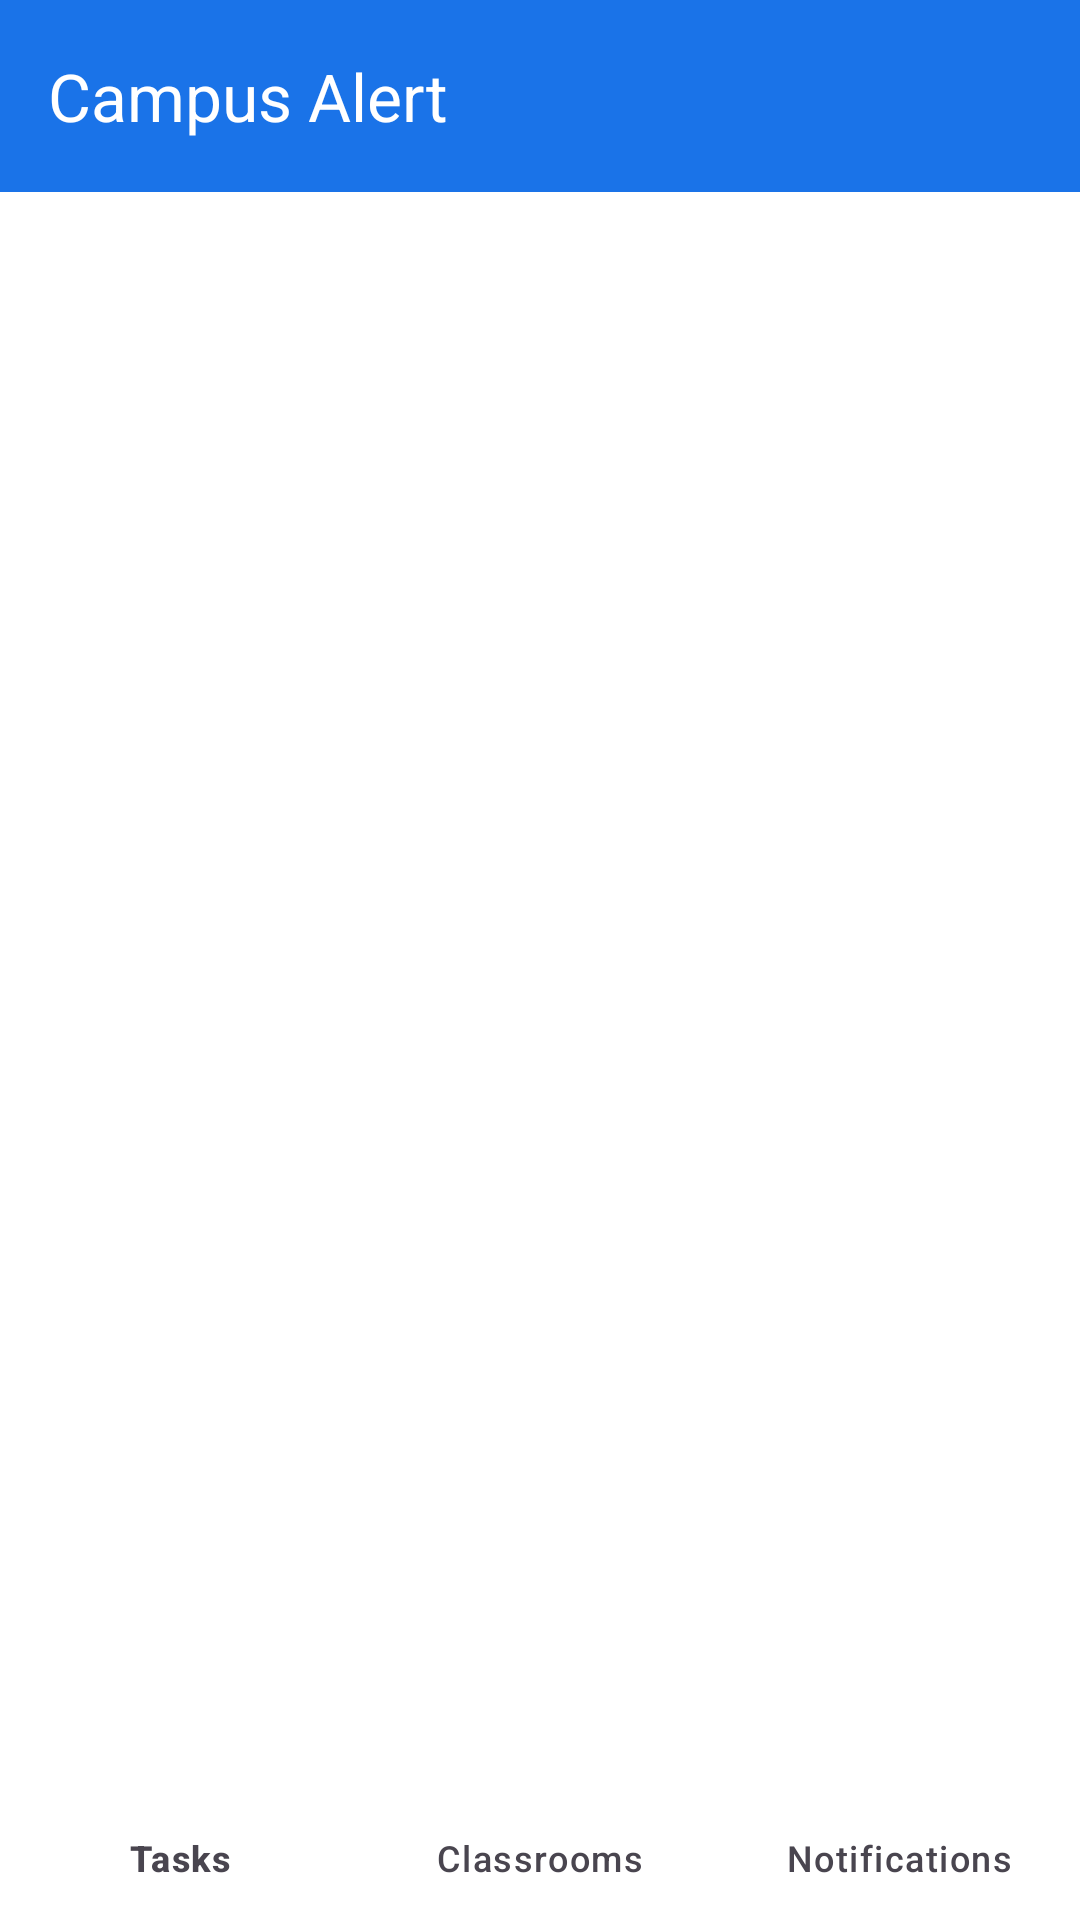

Android layout source for this screen:
<!-- AndroidManifest.xml: application theme Theme.CampusAlert -->
<!-- res/layout/activity_main.xml -->
<?xml version="1.0" encoding="utf-8"?>
<androidx.coordinatorlayout.widget.CoordinatorLayout xmlns:android="http://schemas.android.com/apk/res/android"
    xmlns:app="http://schemas.android.com/apk/res-auto"
    xmlns:tools="http://schemas.android.com/tools"
    android:id="@+id/main"
    android:layout_width="match_parent"
    android:layout_height="match_parent"
    android:background="#FFFFFF"
    android:fitsSystemWindows="true"
    tools:context=".MainActivity">

    <com.google.android.material.appbar.AppBarLayout
        android:id="@+id/app_bar"
        android:layout_width="match_parent"
        android:layout_height="wrap_content"
        android:background="@color/primary"
        app:elevation="0dp">

        <com.google.android.material.appbar.MaterialToolbar
            android:id="@+id/toolbar"
            android:layout_width="match_parent"
            android:layout_height="?attr/actionBarSize"
            app:title="Campus Alert"
            app:titleTextColor="@android:color/white" />

    </com.google.android.material.appbar.AppBarLayout>

    <androidx.constraintlayout.widget.ConstraintLayout
        android:layout_width="match_parent"
        android:layout_height="match_parent"
        app:layout_behavior="@string/appbar_scrolling_view_behavior">

        <androidx.fragment.app.FragmentContainerView
            android:id="@+id/nav_host_fragment"
            android:layout_width="match_parent"
            android:layout_height="0dp"
            app:layout_constraintBottom_toTopOf="@id/bottom_navigation"
            app:layout_constraintTop_toTopOf="parent" />

        <include
            android:id="@+id/layout_error"
            layout="@layout/layout_no_internet"
            android:layout_width="match_parent"
            android:layout_height="0dp"
            android:visibility="gone"
            app:layout_constraintBottom_toTopOf="@id/bottom_navigation"
            app:layout_constraintTop_toTopOf="parent" />

        <com.google.android.material.bottomnavigation.BottomNavigationView
            android:id="@+id/bottom_navigation"
            android:layout_width="match_parent"
            android:layout_height="wrap_content"
            android:background="#FFFFFF"
            app:elevation="8dp"
            app:itemIconTint="@color/bottom_nav_color"
            app:itemTextColor="@color/bottom_nav_color"
            app:labelVisibilityMode="labeled"
            app:layout_constraintBottom_toBottomOf="parent"
            app:menu="@menu/bottom_nav_menu" />

    </androidx.constraintlayout.widget.ConstraintLayout>

</androidx.coordinatorlayout.widget.CoordinatorLayout>
<!-- res/layout/layout_no_internet.xml (included above) -->
<?xml version="1.0" encoding="utf-8"?>
<androidx.constraintlayout.widget.ConstraintLayout xmlns:android="http://schemas.android.com/apk/res/android"
    xmlns:app="http://schemas.android.com/apk/res-auto"
    android:id="@+id/layout_no_internet"
    android:layout_width="match_parent"
    android:layout_height="match_parent"
    android:background="@color/background"
    android:visibility="gone"
    android:elevation="10dp"
    android:clickable="true"
    android:focusable="true">

    <ImageView
        android:id="@+id/image_no_wifi"
        android:layout_width="160dp"
        android:layout_height="160dp"
        android:src="@drawable/ic_empty_tasks"
        app:layout_constraintBottom_toBottomOf="parent"
        app:layout_constraintEnd_toEndOf="parent"
        app:layout_constraintStart_toStartOf="parent"
        app:layout_constraintTop_toTopOf="parent"
        app:layout_constraintVertical_bias="0.3"
        app:tint="#D1D1D1" />

    <TextView
        android:id="@+id/text_no_internet"
        android:layout_width="wrap_content"
        android:layout_height="wrap_content"
        android:layout_marginTop="24dp"
        android:text="No Internet Connection"
        android:textColor="@color/on_surface"
        android:textSize="22sp"
        android:textStyle="bold"
        app:layout_constraintEnd_toEndOf="parent"
        app:layout_constraintStart_toStartOf="parent"
        app:layout_constraintTop_toBottomOf="@id/image_no_wifi" />

    <TextView
        android:id="@+id/text_no_internet_desc"
        android:layout_width="0dp"
        android:layout_height="wrap_content"
        android:layout_marginHorizontal="48dp"
        android:layout_marginTop="12dp"
        android:gravity="center"
        android:text="We couldn't connect to the campus classroom network. Please check your Wi-Fi settings or cellular data and try again to receive real-time alerts."
        android:textColor="@color/text_grey"
        android:textSize="14sp"
        app:layout_constraintEnd_toEndOf="parent"
        app:layout_constraintStart_toStartOf="parent"
        app:layout_constraintTop_toBottomOf="@id/text_no_internet" />

    <com.google.android.material.button.MaterialButton
        android:id="@+id/button_retry"
        android:layout_width="match_parent"
        android:layout_height="64dp"
        android:layout_marginHorizontal="32dp"
        android:layout_marginTop="48dp"
        android:text="Retry"
        android:textSize="16sp"
        android:textStyle="bold"
        app:cornerRadius="32dp"
        app:icon="@drawable/ic_task_notification"
        app:layout_constraintTop_toBottomOf="@id/text_no_internet_desc" />

    <com.google.android.material.button.MaterialButton
        android:id="@+id/button_network_settings"
        style="@style/Widget.Material3.Button.TonalButton"
        android:layout_width="match_parent"
        android:layout_height="64dp"
        android:layout_marginHorizontal="32dp"
        android:layout_marginTop="16dp"
        android:text="Network Settings"
        android:textSize="16sp"
        app:cornerRadius="32dp"
        app:icon="@drawable/ic_calendar"
        app:layout_constraintTop_toBottomOf="@id/button_retry" />

    <LinearLayout
        android:layout_width="match_parent"
        android:layout_height="wrap_content"
        android:layout_marginHorizontal="16dp"
        android:layout_marginBottom="32dp"
        android:orientation="horizontal"
        app:layout_constraintBottom_toBottomOf="parent">

        <com.google.android.material.card.MaterialCardView
            android:layout_width="0dp"
            android:layout_height="wrap_content"
            android:layout_weight="1"
            android:layout_marginEnd="8dp"
            app:cardCornerRadius="16dp"
            app:cardElevation="0dp"
            app:strokeWidth="1dp"
            app:strokeColor="#F0F0F0">
            <LinearLayout
                android:layout_width="match_parent"
                android:layout_height="wrap_content"
                android:padding="16dp"
                android:orientation="vertical">
                <TextView android:layout_width="wrap_content" android:layout_height="wrap_content" android:text="STATUS" android:textSize="10sp" android:textStyle="bold" android:textColor="@color/text_grey" />
                <TextView android:layout_width="wrap_content" android:layout_height="wrap_content" android:text="Offline" android:textSize="16sp" android:textStyle="bold" android:textColor="@color/on_surface" />
            </LinearLayout>
        </com.google.android.material.card.MaterialCardView>

        <com.google.android.material.card.MaterialCardView
            android:layout_width="0dp"
            android:layout_height="wrap_content"
            android:layout_weight="1"
            android:layout_marginStart="8dp"
            app:cardCornerRadius="16dp"
            app:cardElevation="0dp"
            app:strokeWidth="1dp"
            app:strokeColor="#F0F0F0">
            <LinearLayout
                android:layout_width="match_parent"
                android:layout_height="wrap_content"
                android:padding="16dp"
                android:orientation="vertical">
                <TextView android:layout_width="wrap_content" android:layout_height="wrap_content" android:text="LOCATION" android:textSize="10sp" android:textStyle="bold" android:textColor="@color/text_grey" />
                <TextView android:layout_width="wrap_content" android:layout_height="wrap_content" android:text="North Wing" android:textSize="16sp" android:textStyle="bold" android:textColor="@color/on_surface" />
            </LinearLayout>
        </com.google.android.material.card.MaterialCardView>
    </LinearLayout>

</androidx.constraintlayout.widget.ConstraintLayout>
<!-- resources referenced by this layout -->
<resources>
  <color name="background">#F8F9FB</color>
  <color name="on_surface">#202124</color>
  <color name="primary">#1A73E8</color>
  <color name="text_grey">#5F6368</color>
  <!-- drawable ic_calendar (drawable) -->
  <vector xmlns:android="http://schemas.android.com/apk/res/android"
      android:width="24dp"
      android:height="24dp"
      android:viewportWidth="24"
      android:viewportHeight="24"
      android:tint="#757575">
    <path
        android:fillColor="@android:color/white"
        android:pathData="M17,12h-5v5h5v-5zM16,1h-8v2H6c-1.1,0 -2,0.9 -2,2v14c0,1.1 0.9,2 2,2h12c1.1,0 2,-0.9 2,-2V5c0,-1.1 -0.9,-2 -2,-2h-2V1zM18,19H6V8h12v11z"/>
  </vector>
  <!-- drawable ic_empty_tasks (drawable) -->
  <vector xmlns:android="http://schemas.android.com/apk/res/android"
      android:width="24dp"
      android:height="24dp"
      android:viewportWidth="24"
      android:viewportHeight="24">
    <path
        android:fillColor="#000000"
        android:pathData="M14,2H6c-1.1,0 -1.99,0.9 -1.99,2L4,20c0,1.1 0.89,2 1.99,2H18c1.1,0 2,-0.9 2,-2V8l-6,-6zM18,20H6V4h7v5h5v11zM8,15.01l1.41,1.41L11,14.84V19h2v-4.16l1.59,1.59L16,15.01 12.01,11 8,15.01z"/>
  </vector>
  <!-- drawable ic_task_notification (drawable) -->
  <vector xmlns:android="http://schemas.android.com/apk/res/android"
      android:width="24dp"
      android:height="24dp"
      android:viewportWidth="24"
      android:viewportHeight="24">
    <path
        android:fillColor="#FFFFFF"
        android:pathData="M19,3h-4.18C14.4,1.84 13.3,1 12,1c-1.3,0 -2.4,0.84 -2.82,2H5C3.9,3 3,3.9 3,5v14c0,1.1 0.9,2 2,2h14c1.1,0 2,-0.9 2,-2V5C21,3.9 20.1,3 19,3zM12,3c0.55,0 1,0.45 1,1s-0.45,1 -1,1s-1,-0.45 -1,-1S11.45,3 12,3zM14,17H7v-2h7V17zM17,13H7v-2h10V13zM17,9H7V7h10V9z"/>
  </vector>
  <style name="Theme.CampusAlert" parent="Base.Theme.CampusAlert" />
  <style name="Base.Theme.CampusAlert" parent="Theme.Material3.DayNight.NoActionBar">
          
          <item name="colorPrimary">@color/primary</item>
          <item name="colorOnPrimary">@color/on_primary</item>
          <item name="colorSecondary">@color/accent</item>
          <item name="colorOnSecondary">@android:color/white</item>
          
          
          <item name="android:statusBarColor">@color/primary_variant</item>
          
          
          <item name="android:windowBackground">@color/background</item>
  
          
          <item name="floatingActionButtonStyle">@style/Widget.App.FloatingActionButton</item>
      </style>
  <color name="on_primary">#FFFFFF</color>
  <color name="accent">#FF9800</color>
  <color name="primary_variant">#1557B0</color>
  <style name="Widget.App.FloatingActionButton" parent="Widget.Material3.FloatingActionButton.Primary">
          <item name="shapeAppearanceOverlay">@style/ShapeAppearance.CampusAlert.FAB</item>
      </style>
  <style name="ShapeAppearance.CampusAlert.FAB" parent="">
          <item name="cornerFamily">rounded</item>
          <item name="cornerSize">16dp</item>
      </style>
</resources>
